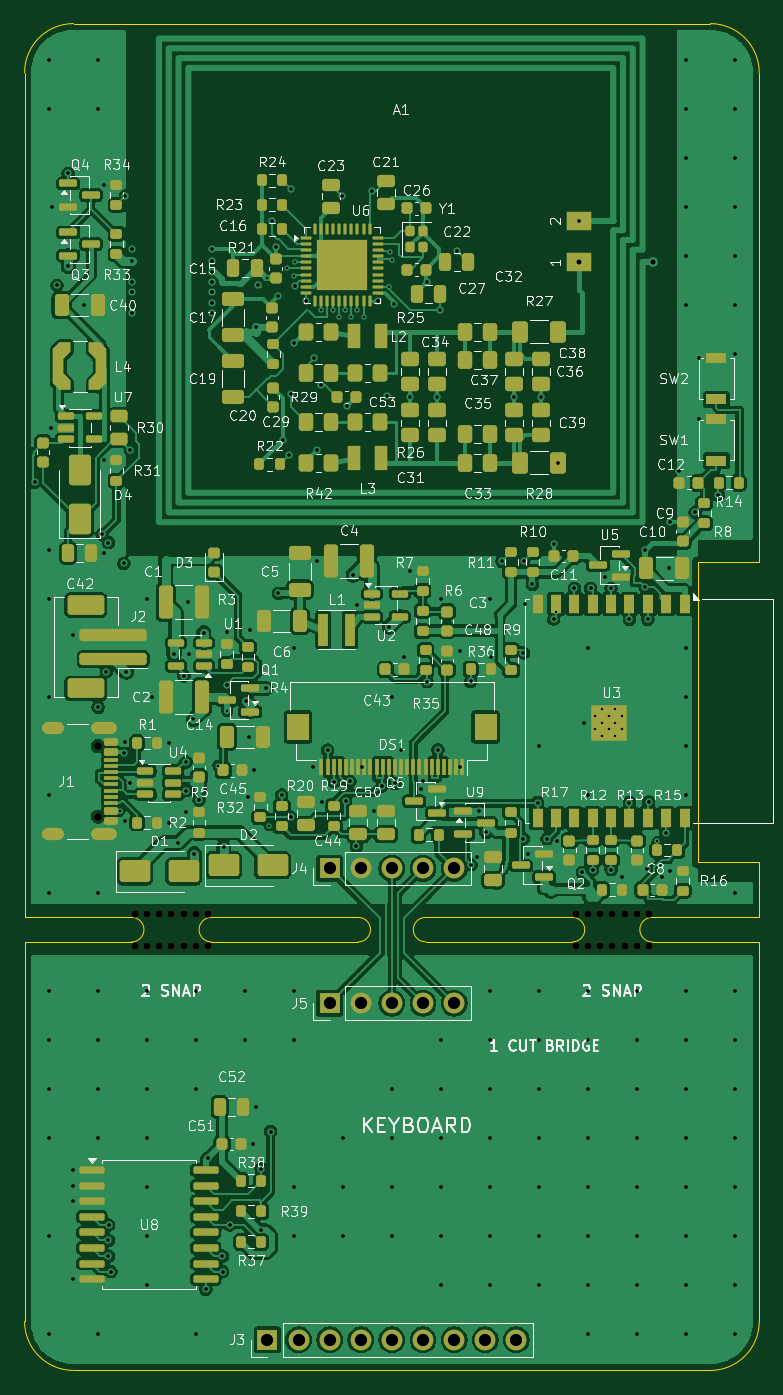
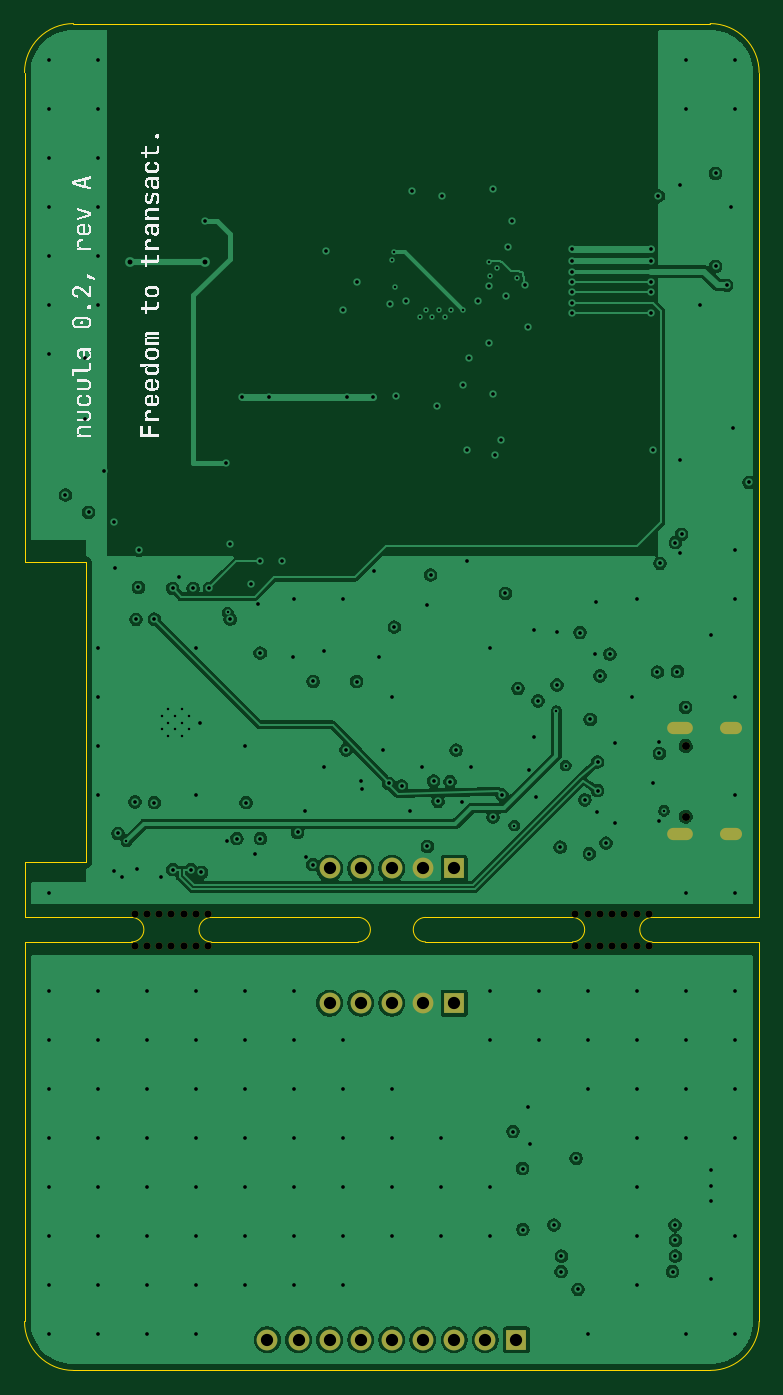
Circuit board: 11 layer files. Board 60.0 x 110.0 mm.
- bottom_copper: nucula-v2-B_Cu.gbl (133607 bytes)
- bottom_mask: nucula-v2-B_Mask.gbs (1971 bytes)
- paste: nucula-v2-B_Paste.gbp (454 bytes)
- bottom_silk: nucula-v2-B_Silkscreen.gbo (149187 bytes)
- outline: nucula-v2-Edge_Cuts.gm1 (1939 bytes)
- top_copper: nucula-v2-F_Cu.gtl (328237 bytes)
- top_mask: nucula-v2-F_Mask.gts (19094 bytes)
- paste: nucula-v2-F_Paste.gtp (19704 bytes)
- top_silk: nucula-v2-F_Silkscreen.gto (207021 bytes)
- drill: nucula-v2-NPTH.drl (719 bytes)
- drill: nucula-v2-PTH.drl (5133 bytes)

=== bottom_copper: nucula-v2-B_Cu.gbl (133607 bytes, source omitted) ===
=== bottom_mask: nucula-v2-B_Mask.gbs ===
%TF.GenerationSoftware,KiCad,Pcbnew,10.0.6*%
%TF.CreationDate,2026-09-21T21:24:03+02:00*%
%TF.ProjectId,nucula-v2,6e756375-6c61-42d7-9632-2e6b69636164,rev?*%
%TF.SameCoordinates,Original*%
%TF.FileFunction,Soldermask,Bot*%
%TF.FilePolarity,Negative*%
%FSLAX46Y46*%
G04 Gerber Fmt 4.6, Leading zero omitted, Abs format (unit mm)*
G04 Created by KiCad (PCBNEW 10.0.6) date 2026-09-21 21:24:03*
%MOMM*%
%LPD*%
G01*
G04 APERTURE LIST*
%ADD10C,0.600000*%
%ADD11R,1.700000X1.700000*%
%ADD12C,1.700000*%
%ADD13C,0.650000*%
%ADD14O,2.100000X1.000000*%
%ADD15O,1.800000X1.000000*%
G04 APERTURE END LIST*
D10*
%TO.C,MB2*%
X45000000Y37300000D03*
X45000000Y34700000D03*
X46000000Y37300000D03*
X46000000Y34700000D03*
X47000000Y37300000D03*
X47000000Y34700000D03*
X48000000Y37300000D03*
X48000000Y34700000D03*
X49000000Y37300000D03*
X49000000Y34700000D03*
X50000000Y37300000D03*
X50000000Y34700000D03*
X51000000Y37300000D03*
X51000000Y34700000D03*
%TD*%
D11*
%TO.C,J4*%
X24920000Y41000000D03*
D12*
X27460000Y41000000D03*
X30000000Y41000000D03*
X32540000Y41000000D03*
X35080000Y41000000D03*
%TD*%
D11*
%TO.C,J3*%
X19840000Y2500000D03*
D12*
X22380000Y2500000D03*
X24920000Y2500000D03*
X27460000Y2500000D03*
X30000000Y2500000D03*
X32540000Y2500000D03*
X35080000Y2500000D03*
X37620000Y2500000D03*
X40160000Y2500000D03*
%TD*%
D13*
%TO.C,J1*%
X6000000Y51000000D03*
X6000000Y45220000D03*
D14*
X6500000Y52430000D03*
D15*
X2320000Y52430000D03*
D14*
X6500000Y43790000D03*
D15*
X2320000Y43790000D03*
%TD*%
D11*
%TO.C,J5*%
X24920000Y30000000D03*
D12*
X27460000Y30000000D03*
X30000000Y30000000D03*
X32540000Y30000000D03*
X35080000Y30000000D03*
%TD*%
D10*
%TO.C,MB1*%
X9000000Y37300000D03*
X9000000Y34700000D03*
X10000000Y37300000D03*
X10000000Y34700000D03*
X11000000Y37300000D03*
X11000000Y34700000D03*
X12000000Y37300000D03*
X12000000Y34700000D03*
X13000000Y37300000D03*
X13000000Y34700000D03*
X14000000Y37300000D03*
X14000000Y34700000D03*
X15000000Y37300000D03*
X15000000Y34700000D03*
%TD*%
M02*

=== paste: nucula-v2-B_Paste.gbp ===
%TF.GenerationSoftware,KiCad,Pcbnew,10.0.6*%
%TF.CreationDate,2026-09-21T21:24:03+02:00*%
%TF.ProjectId,nucula-v2,6e756375-6c61-42d7-9632-2e6b69636164,rev?*%
%TF.SameCoordinates,Original*%
%TF.FileFunction,Paste,Bot*%
%TF.FilePolarity,Positive*%
%FSLAX46Y46*%
G04 Gerber Fmt 4.6, Leading zero omitted, Abs format (unit mm)*
G04 Created by KiCad (PCBNEW 10.0.6) date 2026-09-21 21:24:03*
%MOMM*%
%LPD*%
G01*
G04 APERTURE LIST*
G04 APERTURE END LIST*
M02*

=== bottom_silk: nucula-v2-B_Silkscreen.gbo (149187 bytes, source omitted) ===
=== outline: nucula-v2-Edge_Cuts.gm1 ===
%TF.GenerationSoftware,KiCad,Pcbnew,10.0.6*%
%TF.CreationDate,2026-09-21T21:24:03+02:00*%
%TF.ProjectId,nucula-v2,6e756375-6c61-42d7-9632-2e6b69636164,rev?*%
%TF.SameCoordinates,Original*%
%TF.FileFunction,Profile,NP*%
%FSLAX46Y46*%
G04 Gerber Fmt 4.6, Leading zero omitted, Abs format (unit mm)*
G04 Created by KiCad (PCBNEW 10.0.6) date 2026-09-21 21:24:03*
%MOMM*%
%LPD*%
G01*
G04 APERTURE LIST*
%TA.AperFunction,Profile*%
%ADD10C,0.050000*%
%TD*%
G04 APERTURE END LIST*
D10*
X0Y106000000D02*
G75*
G02*
X4000000Y110000000I4000000J0D01*
G01*
X0Y37000000D02*
X0Y106000000D01*
X0Y37000000D02*
X8750000Y37000000D01*
X0Y35000000D02*
X0Y4000000D01*
X4000000Y110000000D02*
X56000000Y110000000D01*
X4000000Y0D02*
G75*
G02*
X0Y4000000I0J4000000D01*
G01*
X8750000Y37000000D02*
G75*
G02*
X8750000Y35000000I0J-1000000D01*
G01*
X8750000Y35000000D02*
X0Y35000000D01*
X15250000Y37000000D02*
X27250000Y37000000D01*
X15250000Y35000000D02*
G75*
G02*
X15250000Y37000000I0J1000000D01*
G01*
X27250000Y37000000D02*
G75*
G02*
X27250000Y35000000I0J-1000000D01*
G01*
X27250000Y35000000D02*
X15250000Y35000000D01*
X32750000Y37000000D02*
X44750000Y37000000D01*
X32750000Y35000000D02*
G75*
G02*
X32750000Y37000000I0J1000000D01*
G01*
X44750000Y37000000D02*
G75*
G02*
X44750000Y35000000I0J-1000000D01*
G01*
X44750000Y35000000D02*
X32750000Y35000000D01*
X51250000Y37000000D02*
X60000000Y37000000D01*
X51250000Y35000000D02*
G75*
G02*
X51250000Y37000000I0J1000000D01*
G01*
X55000000Y41500000D02*
X55000000Y66000000D01*
X55000000Y41500000D02*
X60000000Y41500000D01*
X56000000Y110000000D02*
G75*
G02*
X60000000Y106000000I0J-4000000D01*
G01*
X56000000Y0D02*
X4000000Y0D01*
X60000000Y106000000D02*
X60000000Y66000000D01*
X60000000Y66000000D02*
X55000000Y66000000D01*
X60000000Y41500000D02*
X60000000Y37000000D01*
X60000000Y35000000D02*
X51250000Y35000000D01*
X60000000Y35000000D02*
X60000000Y4000000D01*
X60000000Y4000000D02*
G75*
G02*
X56000000Y0I-4000000J0D01*
G01*
M02*

=== top_copper: nucula-v2-F_Cu.gtl (328237 bytes, source omitted) ===
=== top_mask: nucula-v2-F_Mask.gts (19094 bytes, source omitted) ===
=== paste: nucula-v2-F_Paste.gtp (19704 bytes, source omitted) ===
=== top_silk: nucula-v2-F_Silkscreen.gto (207021 bytes, source omitted) ===
=== drill: nucula-v2-NPTH.drl ===
M48
; DRILL file KiCad 10.0.6 date 2026-09-21T21:24:03
; FORMAT={-:-/ absolute / metric / decimal}
; #@! TF.CreationDate,2026-09-21T21:24:03+02:00
; #@! TF.GenerationSoftware,Kicad,Pcbnew,10.0.6
; #@! TF.FileFunction,NonPlated,1,4,NPTH
FMAT,2
METRIC
; #@! TA.AperFunction,NonPlated,NPTH,ComponentDrill
T1C0.600
; #@! TA.AperFunction,NonPlated,NPTH,ComponentDrill
T2C0.650
%
G90
G05
T1
X9.0Y37.3
X9.0Y34.7
X10.0Y37.3
X10.0Y34.7
X11.0Y37.3
X11.0Y34.7
X12.0Y37.3
X12.0Y34.7
X13.0Y37.3
X13.0Y34.7
X14.0Y37.3
X14.0Y34.7
X15.0Y37.3
X15.0Y34.7
X45.0Y37.3
X45.0Y34.7
X46.0Y37.3
X46.0Y34.7
X47.0Y37.3
X47.0Y34.7
X48.0Y37.3
X48.0Y34.7
X49.0Y37.3
X49.0Y34.7
X50.0Y37.3
X50.0Y34.7
X51.0Y37.3
X51.0Y34.7
T2
X6.0Y51.0
X6.0Y45.22
M30

=== drill: nucula-v2-PTH.drl (5133 bytes, source omitted) ===
